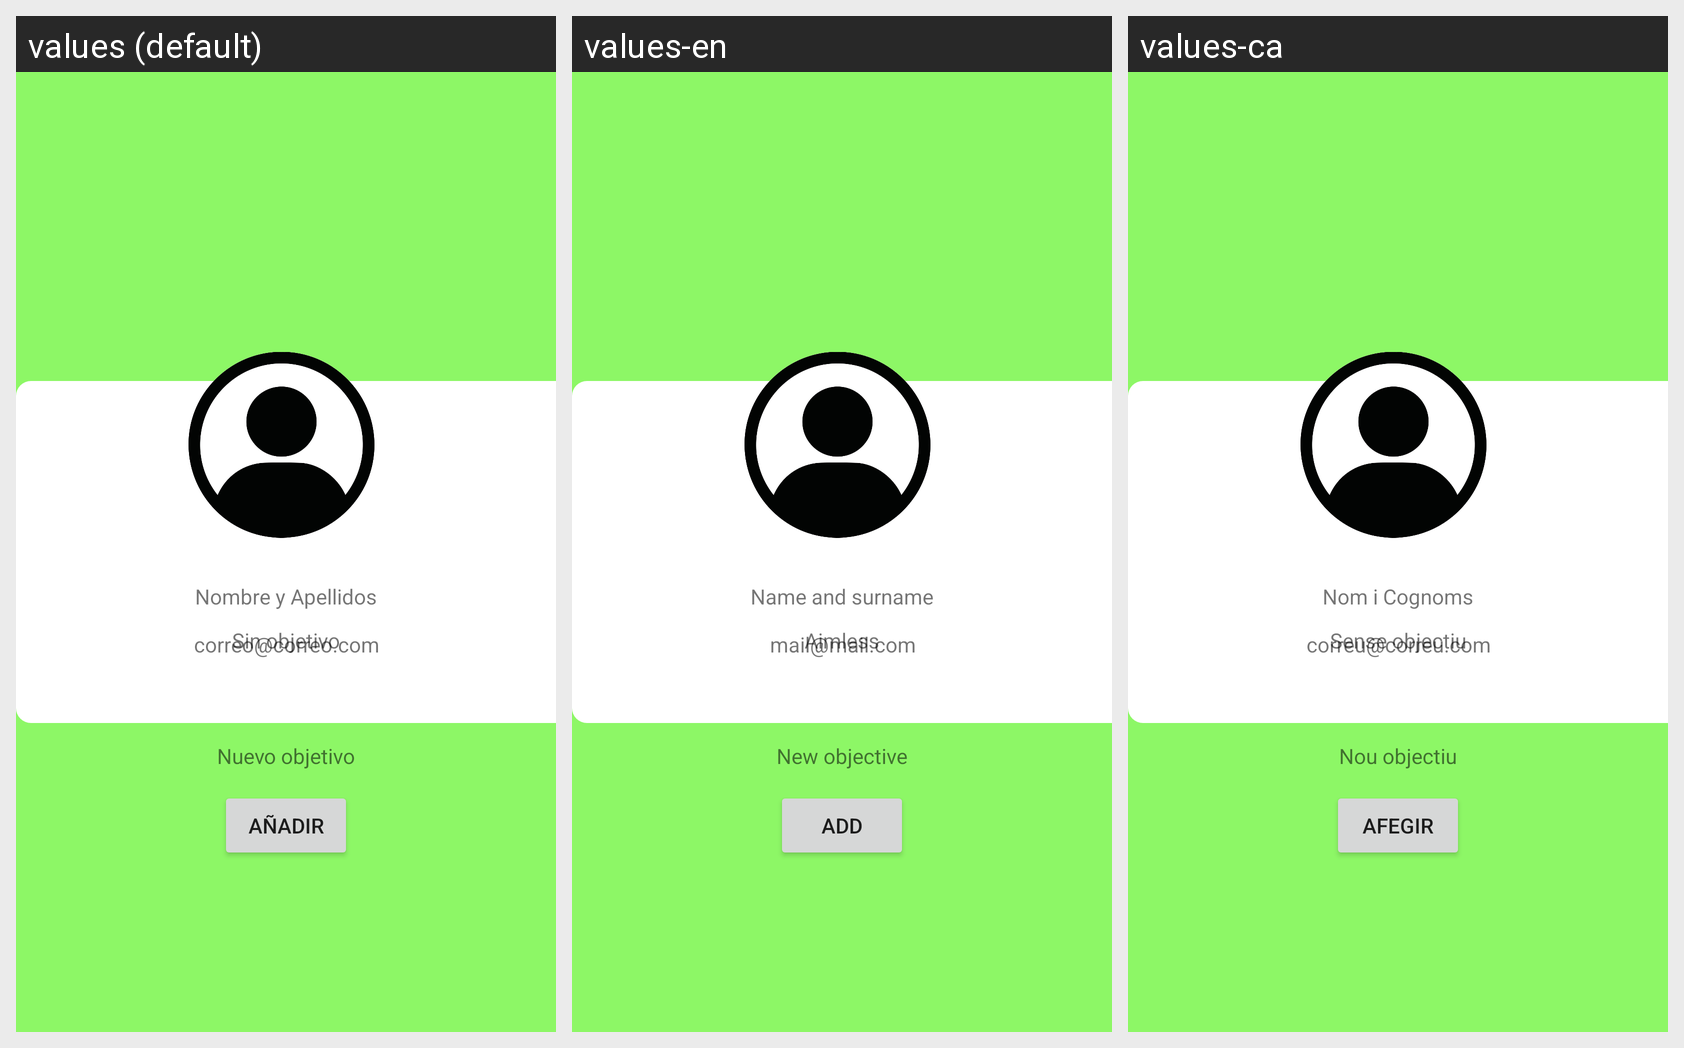

The Android screen above is rendered under several locales of the same app. Produce the string resources it draws, with the default and per-locale values.
Android screen res/layout/fragment_perfil_personal2.xml rendered under 3 locales, left to right: values (default), values-en, values-ca. Device: Nexus 5 (rendered at 1080×1920; each locale shown at half size, 540×960, under a caption strip naming it); theme Theme.Blablafit.
Strings drawn on this screen, with the default value and each locale's value (text and hints the layout hard-codes, and strings that could not be matched under every locale, appear in the picture but are not listed):

info_usuario
  values: Nombre y Apellidos
  values-en: Name and surname
  values-ca: Nom i Cognoms

mail
  values: correo@correo.com
  values-en: mail@mail.com
  values-ca: correu@correu.com

add_buton
  values: añadir
  values-en: Add
  values-ca: afegir

nuevo_objetivo
  values: Nuevo objetivo
  values-en: New objective
  values-ca: Nou objectiu

objetivo_null
  values: Sin objetivo
  values-en: Aimless
  values-ca: Sense objectiu
